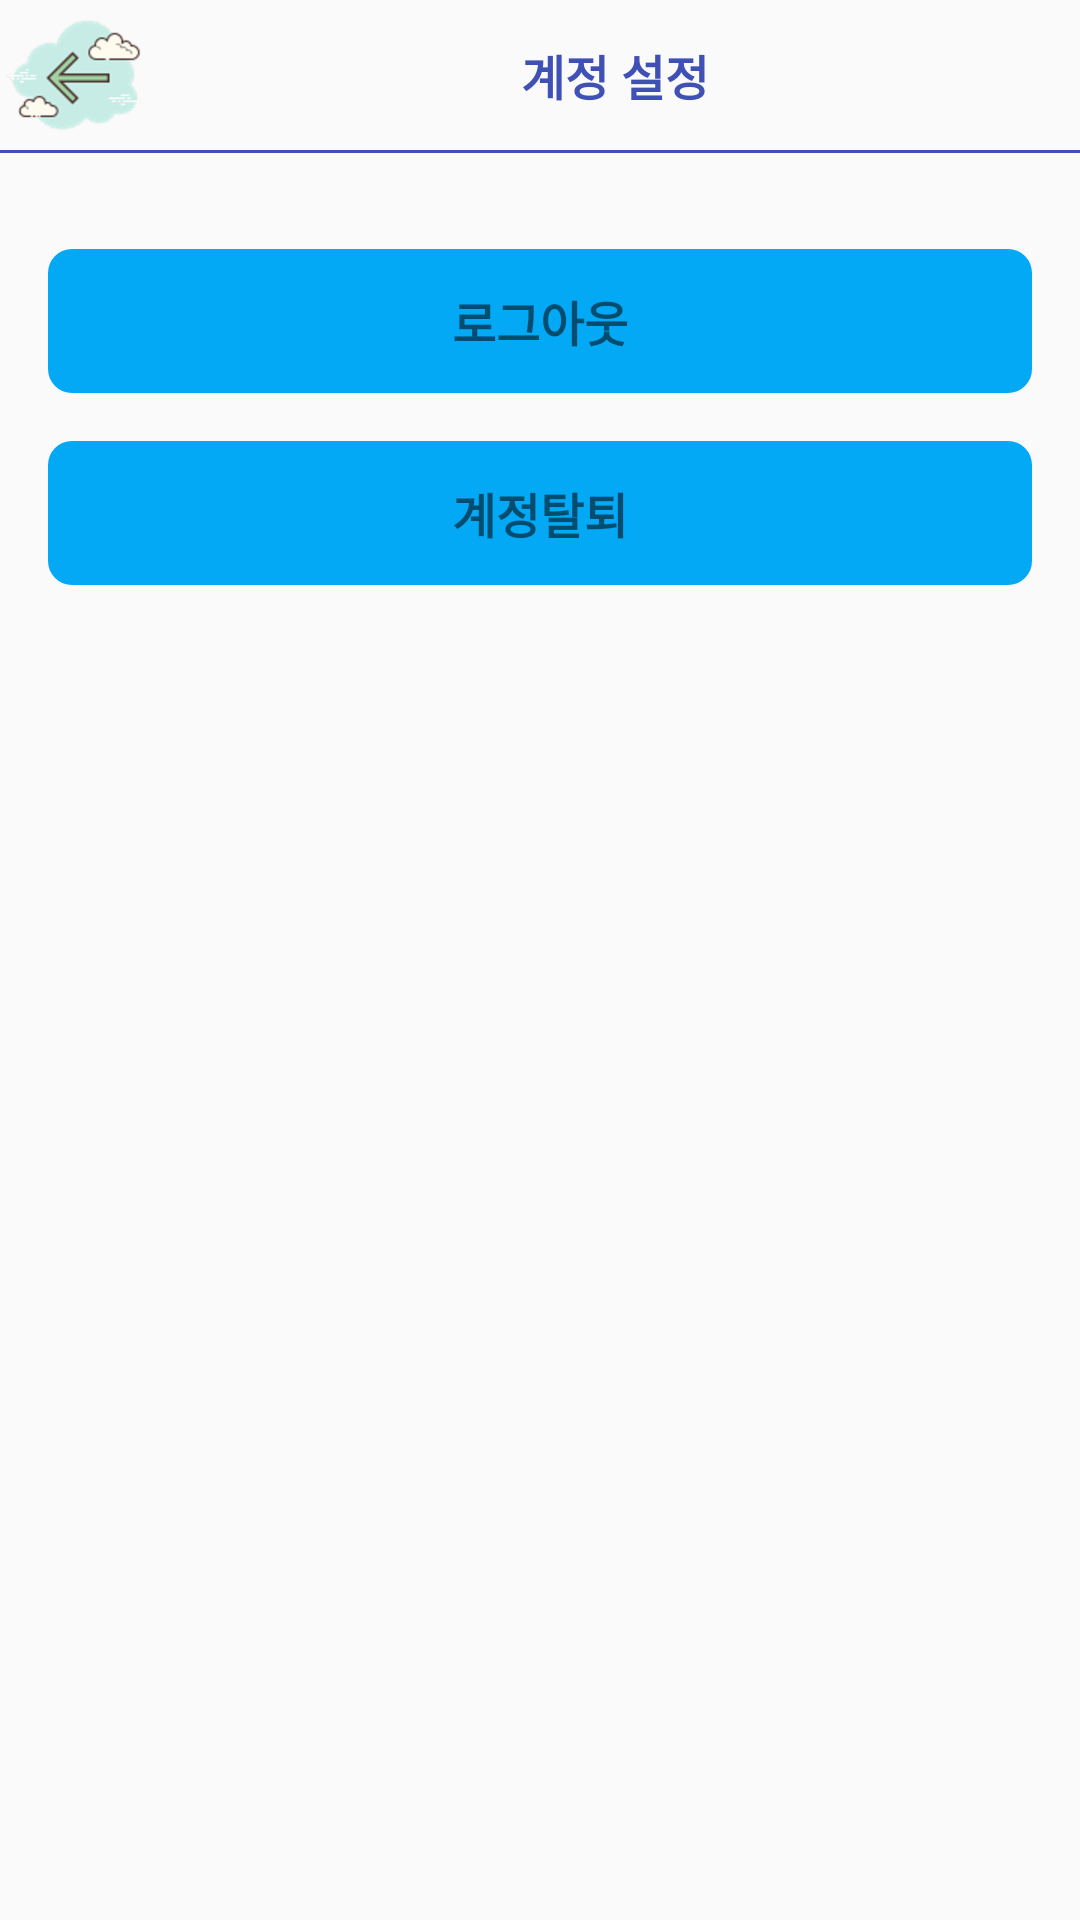

Write the Android layout XML for this screen, with the resource values it uses.
<!-- AndroidManifest.xml: application theme AppTheme -->
<!-- res/layout/activity_account_setting.xml -->
<?xml version="1.0" encoding="utf-8"?>

<LinearLayout xmlns:android="http://schemas.android.com/apk/res/android"
    xmlns:app="http://schemas.android.com/apk/res-auto"
    xmlns:tools="http://schemas.android.com/tools"
    android:layout_width="match_parent"
    android:layout_height="match_parent"
    android:orientation="vertical"
    tools:context=".AccountSettingActivity">

    <LinearLayout
        android:layout_width="match_parent"
        android:layout_height="wrap_content"
        android:orientation="horizontal">


        <ImageView
            android:id="@+id/account_setting_back"
            android:layout_width="50dp"
            android:layout_height="50dp"
            android:src="@drawable/back_arrow" />


        <TextView
            android:layout_width="match_parent"
            android:layout_height="match_parent"
            android:gravity="center"
            android:text="계정 설정"
            android:textColor="#3F51B5"
            android:textSize="16dp"
            android:textStyle="bold" />

    </LinearLayout>

    <View
        android:layout_width="match_parent"
        android:layout_height="1dp"
        android:layout_marginBottom="32dp"
        android:background="#3F51B5" />


    <TextView
        android:id="@+id/account_setting_logout"
        android:layout_width="match_parent"
        android:layout_height="48dp"
        android:layout_marginLeft="16dp"
        android:layout_marginRight="16dp"
        android:layout_marginBottom="16dp"
        android:background="@drawable/button_background"
        android:gravity="center"
        android:text="로그아웃"
        android:textSize="16dp"
        android:textStyle="bold" />


    <TextView
        android:id="@+id/account_setting_delete"
        android:layout_width="match_parent"
        android:layout_height="48dp"
        android:layout_marginLeft="16dp"
        android:layout_marginRight="16dp"
        android:layout_marginBottom="16dp"
        android:background="@drawable/button_background"
        android:gravity="center"
        android:text="계정탈퇴"
        android:textSize="16dp"
        android:textStyle="bold" />


</LinearLayout>
<!-- resources referenced by this layout -->
<resources>
  <!-- drawable back_arrow: png bitmap (drawable-hdpi, 4587 bytes) -->
  <!-- drawable button_background (drawable) -->
  <?xml version="1.0" encoding="utf-8"?>
  
  <shape xmlns:android="http://schemas.android.com/apk/res/android"
      android:shape="rectangle">
  
      <solid android:color="#03A9F4"/>
      <corners android:radius="8dp"/>
  
  </shape>
  <style name="AppTheme" parent="Theme.AppCompat.DayNight.NoActionBar">
          
          <item name="colorPrimary">@color/colorPrimary</item>
          <item name="colorPrimaryDark">@color/colorPrimaryDark</item>
          <item name="colorAccent">@color/colorAccent</item>
      </style>
  <color name="colorPrimary">#008577</color>
  <color name="colorPrimaryDark">#00574B</color>
  <color name="colorAccent">#D81B60</color>
</resources>
